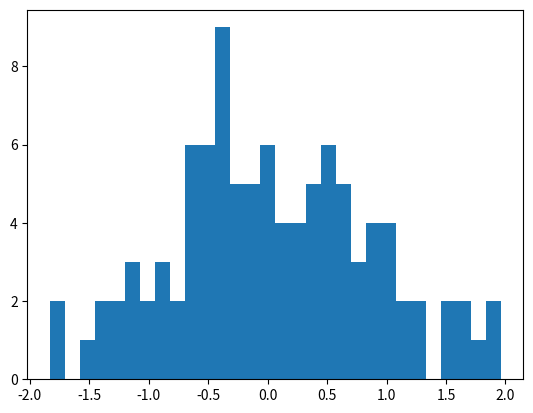

The script that saved this image: (Note: this script raises an exception after producing the figure.)
#!/usr/bin/python

# -------- Gauss.py ------------------------------------------
# Description: example showing
#              - how to define a function
#              - generate (Gaussian) random numbers
#              - generate a histogram
#              - use matplotlib to plot histogram and function
# Author:      G. Quast   Apr. 2016
# dependencies: PYTHON v2.7, numpy, matplotlib.pyplot
# last modified:
# ------------------------------------------------------------

import numpy as np
import matplotlib.pyplot as plt


# define a function (Gauss distribution)
def fgauss(x, mu, sigma):
    return (np.exp(-(x-mu)**2/2/sigma**2)/np.sqrt(2*np.pi)/sigma)


# generate random Gaussian numbers with mean 0 and variance 1
data = np.random.randn(100)

# set parameters for Gaussdistribtion
mu = 0
sigma = 1

# plot data as histogram
n, bins, patches = plt.hist(data, 30, normed=1, facecolor='g',
                            log=False, alpha=0.5)  # plot data

# make plot nicer:
# axis labels
plt.xlabel('x')
plt.ylabel('probability density')
# title
plt.title('Histogram of Gauss distribution')

# plot Gauss distribution
x = np.arange(-4., 4., 0.1)
plt.plot(x, fgauss(x, mu, sigma), 'r-')             # plot function

# a nicely type-set formula of the function
plt.text(1, 0.4,
         r'$f(x) = \frac{1}{\sqrt{2\pi}\sigma}\,\exp{\left(\frac{-(x-\mu)^2}{2\sigma^2}\right)}$',
         fontsize=14, color='b')

plt.grid(True)  # show a grid for orientation
plt.show()      # now display everything on the screen
